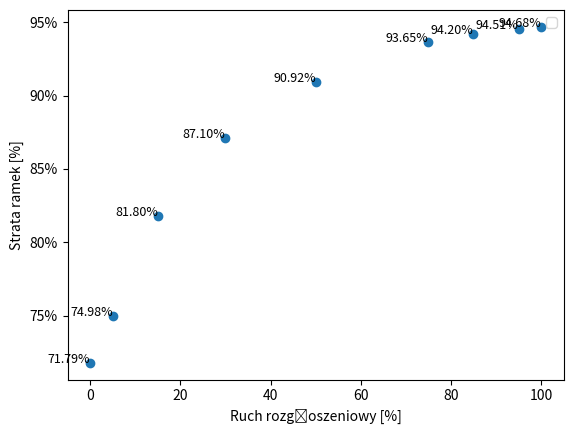

The matplotlib source for this figure:
import matplotlib.pyplot as plt
import numpy as np
from matplotlib.ticker import FuncFormatter, LogLocator
# Przykładowe dane - punkty i przedziały ufności
x_values = np.array([0,5,15,30,50,75,85,95,100])
y_values = np.array([71.79279,74.97959,81.79834,87.099,90.92123,93.65478,94.2,94.512,94.68194


])

# Przykładowe przedziały ufności (dolne i górne wartości)
#lower_confidence_interval = np.array([84.78746978,20.21910573,5.022251408,1.53733438,0.808003093,0.540068567,0.356958066,0.185465779])

#upper_confidence_interval = np.array([89.36813022,21.19489427,5.379748592,1.63506562,0.857196907,0.574331433,0.391841934,0.218534221])

# Rysowanie wykresu punktów
plt.scatter(x_values, y_values)

#pozioma
#plt.axhline(y=40, color='red', linestyle='--')
# Rysowanie przedziałów ufności
#plt.errorbar(x_values, y_values, yerr=[y_values - lower_confidence_interval, upper_confidence_interval - y_values],
            # fmt='none', ecolor='gray', capsize=5, capthick=2)

# Dodanie etykiet i legendy
plt.xlabel('Ruch rozgłoszeniowy [%]')
plt.ylabel('Strata ramek [%]')
formatter = FuncFormatter(lambda y, _: '{:.0f}%'.format(y))
plt.gca().yaxis.set_major_formatter(formatter)

for x, y in zip(x_values, y_values):
    plt.text(x, y, '{:.2f}%'.format(y), fontsize=9, ha='right')


plt.legend()

# Wyświetlanie wykresu
plt.show()
